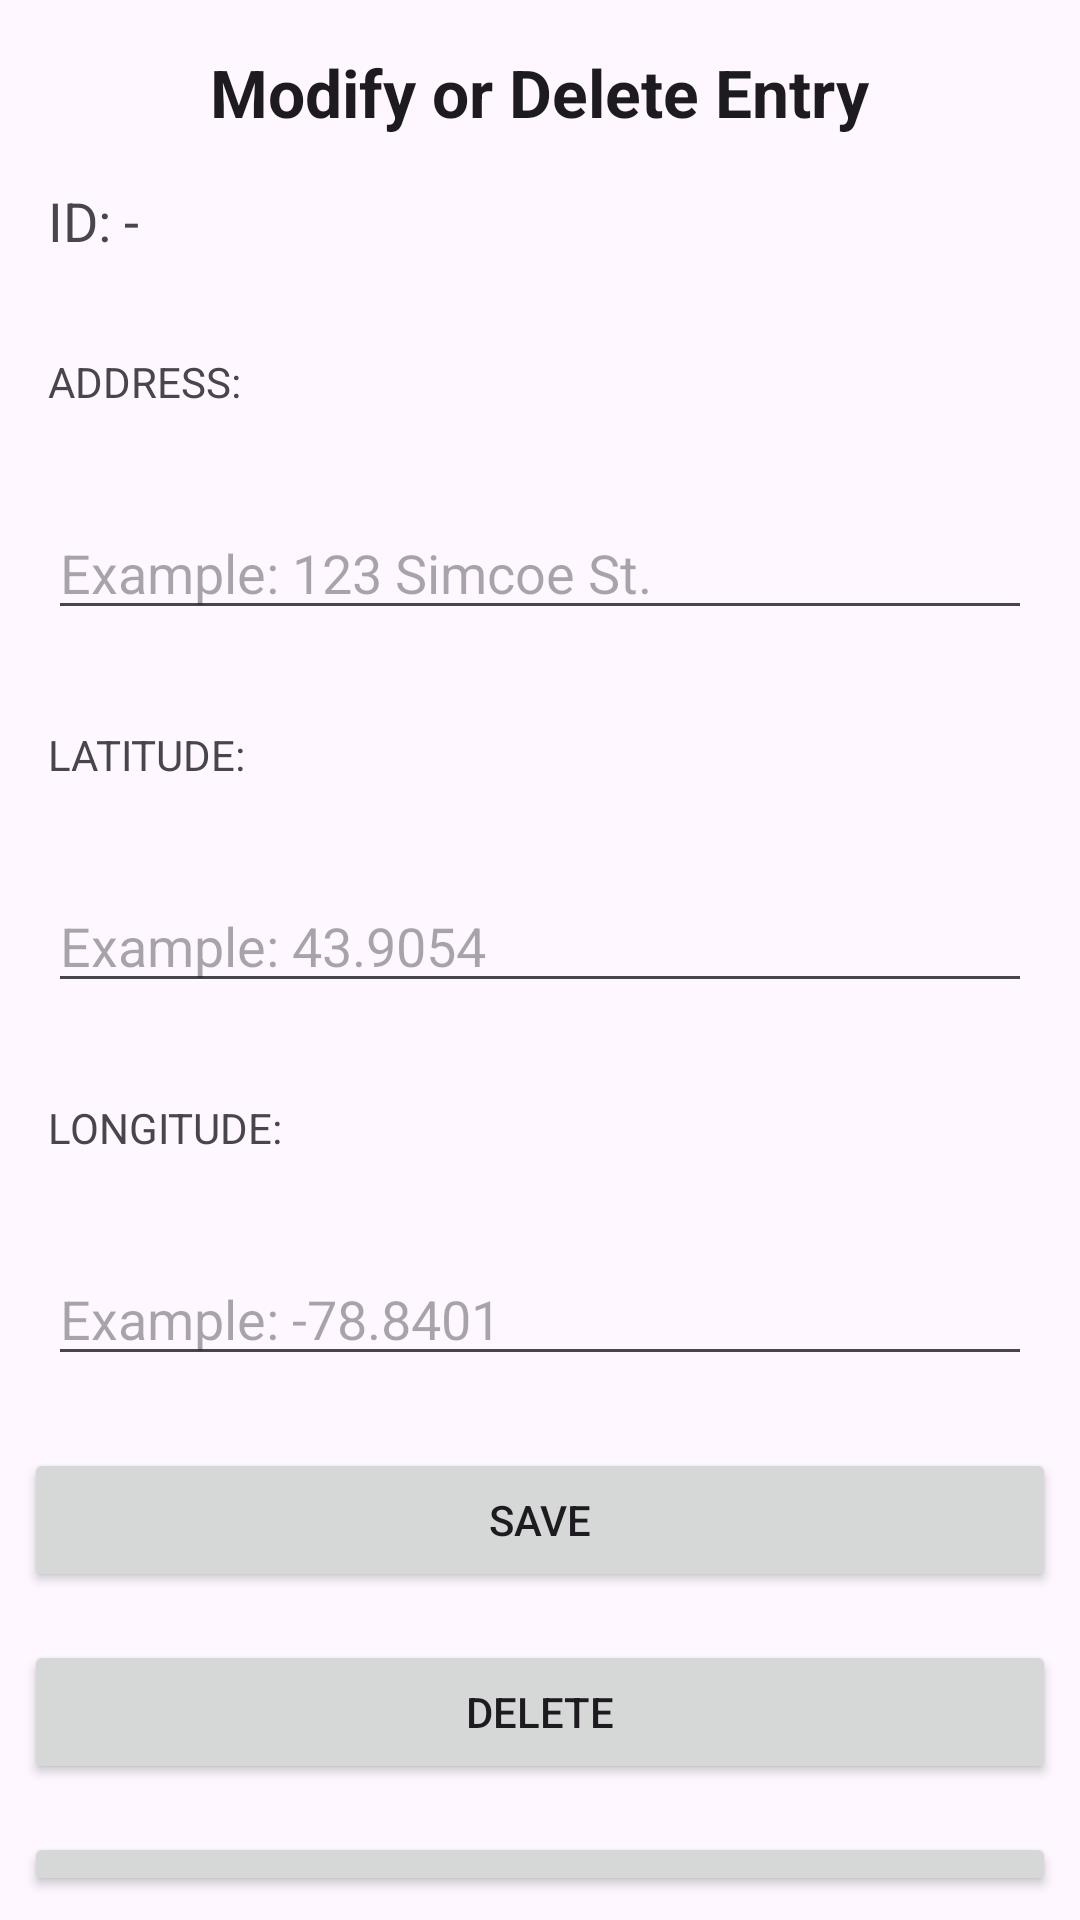

Android layout source for this screen:
<!-- AndroidManifest.xml: application theme Theme.Assign2_Geocode -->
<!-- res/layout/activity_edit_record.xml -->
<?xml version="1.0" encoding="utf-8"?>
<LinearLayout
    xmlns:android="http://schemas.android.com/apk/res/android"
    android:layout_width="match_parent"
    android:layout_height="match_parent"
    android:orientation="vertical">

    <TextView
        android:id="@+id/titleEditRecord"
        android:layout_width="wrap_content"
        android:layout_height="wrap_content"
        android:layout_gravity="center"
        android:layout_marginTop="16dp"
        android:text="@string/titleEditRecord"
        android:textAlignment="center"
        android:textAppearance="@style/TextAppearance.AppCompat.Large"
        android:textStyle="bold" />

    <TextView
        android:id="@+id/textViewRecordId"
        android:layout_width="wrap_content"
        android:layout_height="wrap_content"
        android:layout_margin="16dp"
        android:text="@string/id_label"
        android:textAppearance="@style/TextAppearance.AppCompat.Medium" />

    <TextView
        android:id="@+id/labelAddress"
        android:layout_width="match_parent"
        android:layout_height="wrap_content"
        android:layout_margin="16dp"
        android:text="@string/label_address" />

    <EditText
        android:id="@+id/editTextAddress"
        android:layout_width="match_parent"
        android:layout_height="wrap_content"
        android:layout_margin="16dp"
        android:hint="@string/hint_address"
        android:inputType="text" />

    <TextView
        android:id="@+id/labelLat"
        android:layout_width="match_parent"
        android:layout_height="wrap_content"
        android:layout_margin="16dp"
        android:text="@string/label_lat" />

    <EditText
        android:id="@+id/editTextLatitude"
        android:layout_width="match_parent"
        android:layout_height="wrap_content"
        android:layout_margin="16dp"
        android:hint="@string/label_latitude"
        android:inputType="numberDecimal|numberSigned" />

    <TextView
        android:id="@+id/labelLong"
        android:layout_width="match_parent"
        android:layout_height="wrap_content"
        android:layout_margin="16dp"
        android:text="@string/label_long" />

    <EditText
        android:id="@+id/editTextLongitude"
        android:layout_width="match_parent"
        android:layout_height="wrap_content"
        android:layout_margin="16dp"
        android:hint="@string/hint_long"
        android:inputType="numberDecimal|numberSigned" />

    <Button
        android:id="@+id/buttonSave"
        android:layout_width="match_parent"
        android:layout_height="wrap_content"
        android:layout_margin="8dp"
        android:text="@string/save_button" />

    <Button
        android:id="@+id/buttonDelete"
        android:layout_width="match_parent"
        android:layout_height="wrap_content"
        android:layout_margin="8dp"
        android:text="@string/delete_button" />

    <Button
        android:id="@+id/buttonBack"
        android:layout_width="match_parent"
        android:layout_height="wrap_content"
        android:layout_margin="8dp"
        android:text="@string/back_button" />

</LinearLayout>
<!-- resources referenced by this layout -->
<resources>
  <string name="back_button">Go Back</string>
  <string name="delete_button">Delete</string>
  <string name="hint_address">Example: 123 Simcoe St.</string>
  <string name="hint_long">Example: -78.8401</string>
  <string name="id_label">ID: -</string>
  <string name="label_address">"ADDRESS: "</string>
  <string name="label_lat">"LATITUDE: "</string>
  <string name="label_latitude">Example: 43.9054</string>
  <string name="label_long">"LONGITUDE: "</string>
  <string name="save_button">Save</string>
  <string name="titleEditRecord">Modify or Delete Entry</string>
  <style name="Theme.Assign2_Geocode" parent="Base.Theme.Assign2_Geocode" />
  <style name="Base.Theme.Assign2_Geocode" parent="Theme.Material3.DayNight.NoActionBar">
          
          
      </style>
</resources>
